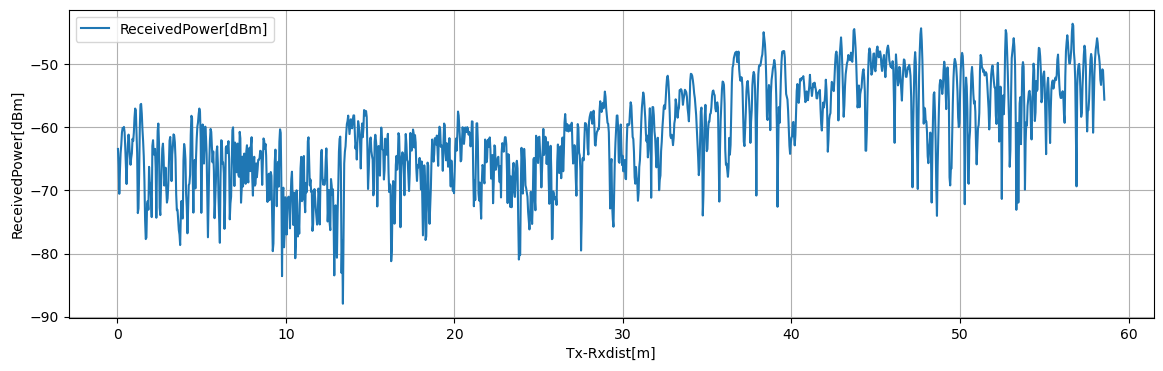

The table this chart was drawn from, first rows:
Tx-Rxdist[m], Volt[V], ReceivedPower[dBm], 1step_diff[dB]
0.03925, 0.2949, -63.46, 2.608
0.0785, 0.2623, -66.07, 4.484
0.1177, 0.2062, -70.55, 3.729
0.157, 0.2528, -66.82, 2.693
0.1963, 0.2865, -64.13, 1.319
0.2355, 0.303, -62.81, 1.931
0.2747, 0.3271, -60.88, 0.739
0.314, 0.3363, -60.14, 0.07333
0.3533, 0.3354, -60.21, 0.2453
0.3925, 0.3385, -59.97, 0.822
0.4318, 0.3282, -60.79, 2.436
0.471, 0.2978, -63.23, 2.936
0.5102, 0.2611, -66.16, 2.845
0.5495, 0.2255, -69.01, 3.761
0.5887, 0.2725, -65.25, 2.548
0.628, 0.3044, -62.7, 1.508
0.6673, 0.3232, -61.19, 1.244
0.7065, 0.3077, -62.43, 2.13
0.7458, 0.2811, -64.56, 1.4
0.785, 0.2636, -65.96, 1.082
0.8243, 0.2771, -64.88, 0.74
0.8635, 0.2863, -64.14, 2.278
0.9028, 0.3148, -61.86, 0.354
0.942, 0.3104, -62.22, 1.338
0.9812, 0.3271, -60.88, 2.358
1.02, 0.3566, -58.52, 1.458
1.06, 0.3748, -57.06, 0.304
1.099, 0.371, -57.37, 3.22
1.138, 0.3307, -60.59, 3.577
1.177, 0.286, -64.17, 9.441
1.217, 0.168, -73.61, 0.745
1.256, 0.1773, -72.86, 5.495
1.295, 0.246, -67.37, 7.251
1.335, 0.3367, -60.11, 3.667
1.374, 0.3825, -56.45, 0.118
1.413, 0.384, -56.33, 1.58
1.452, 0.3642, -57.91, 2.457
1.492, 0.3335, -60.37, 1.839
1.531, 0.3105, -62.21, 2.402
1.57, 0.2805, -64.61, 3.894
1.609, 0.2318, -68.5, 6.165
1.649, 0.1548, -74.67, 3.053
1.688, 0.1166, -77.72, 0.247
1.727, 0.1197, -77.47, 5.289
1.766, 0.1858, -72.18, 0.491
1.806, 0.1919, -71.69, 1.383
1.845, 0.1746, -73.08, 6.783
1.884, 0.2594, -66.29, 2.303
1.923, 0.2307, -68.6, 0.591
1.962, 0.2233, -69.19, 2.149
2.002, 0.1964, -71.34, 2.904
2.041, 0.1601, -74.24, 11.25
2.08, 0.3007, -62.99, 0.9193
2.119, 0.3122, -62.07, 2.105
2.159, 0.2859, -64.18, 0.2144
2.198, 0.2832, -64.39, 0.9504
2.237, 0.2951, -63.44, 3.023
2.276, 0.2573, -66.47, 7.873
2.316, 0.1588, -74.34, 8.166
2.355, 0.2609, -66.17, 5.59
... 1,432 more rows
